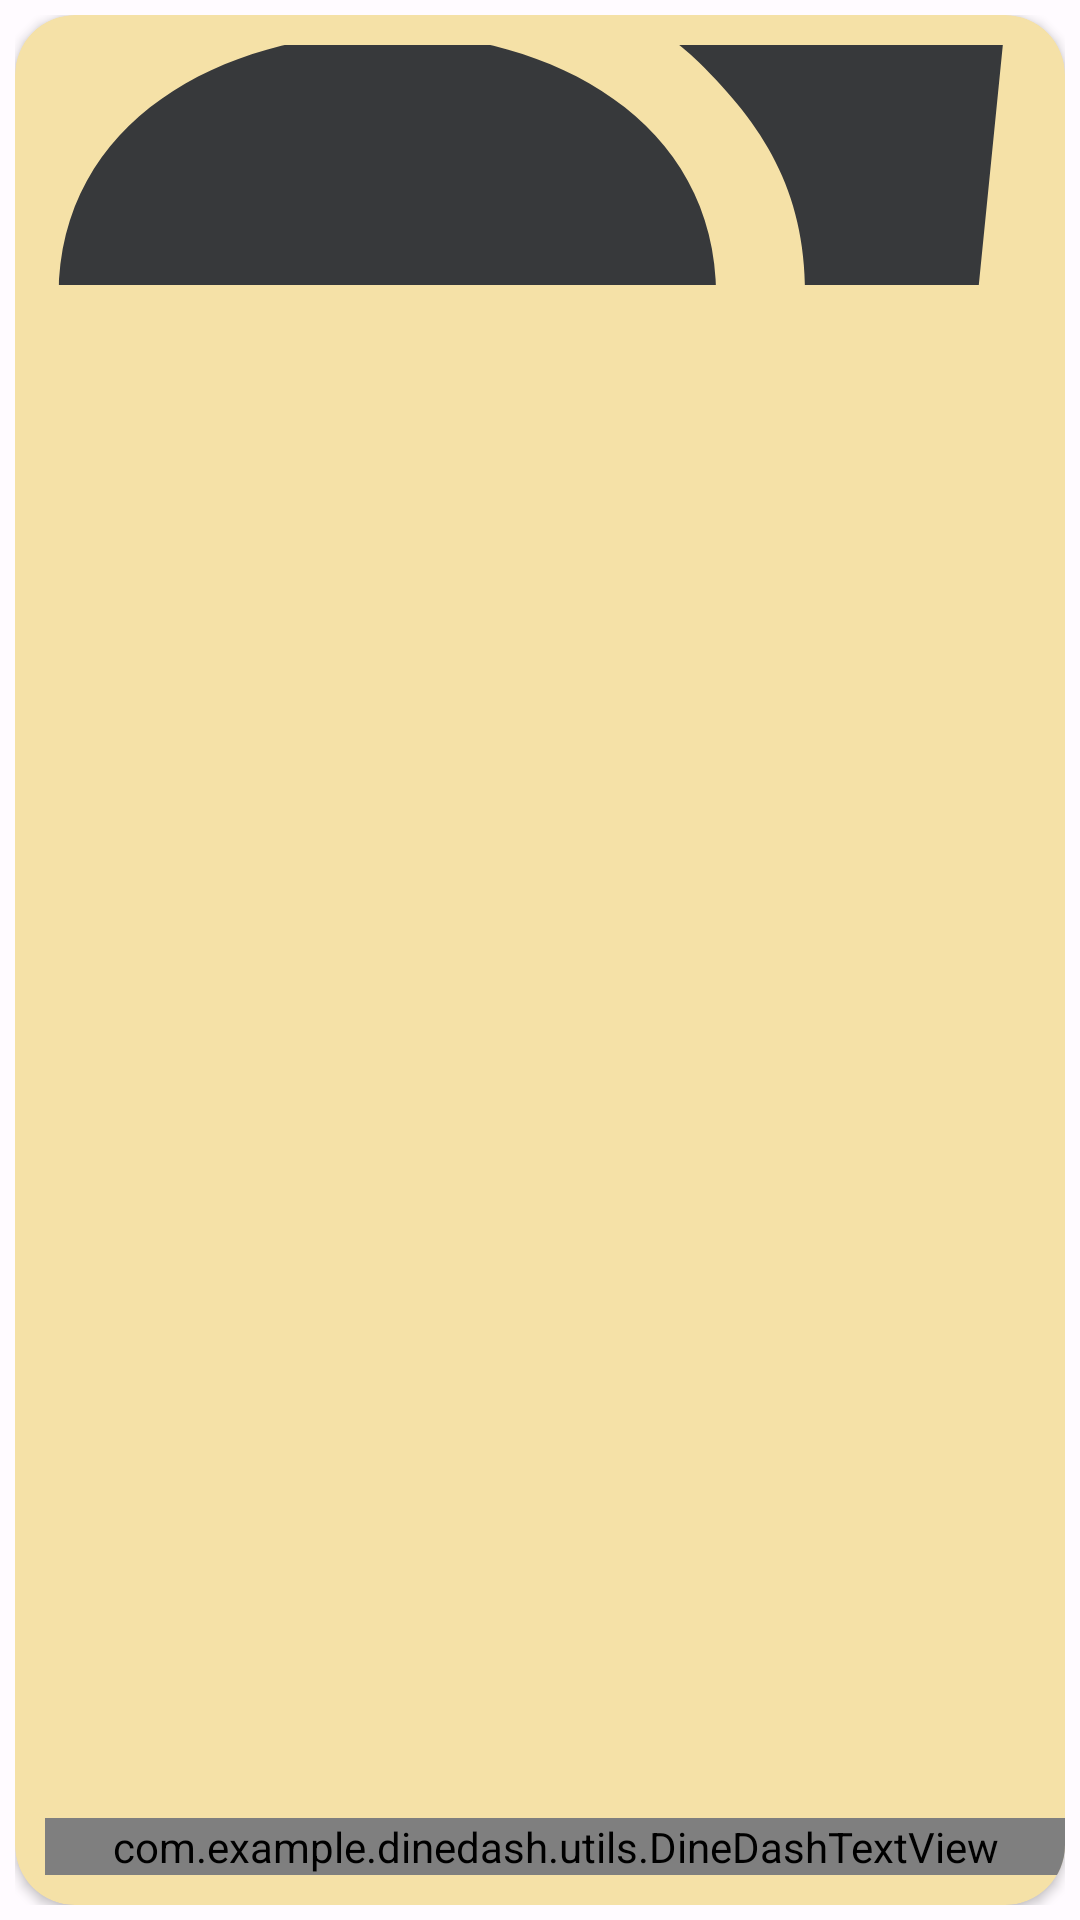

Android layout source for this screen:
<!-- AndroidManifest.xml: application theme AppTheme -->
<!-- res/layout/product_info.xml -->
<?xml version="1.0" encoding="utf-8"?>
<androidx.constraintlayout.widget.ConstraintLayout xmlns:android="http://schemas.android.com/apk/res/android"
    android:layout_width="160dp"
    android:layout_height="160dp"
    xmlns:app="http://schemas.android.com/apk/res-auto"
    android:padding="5dp">
    <androidx.cardview.widget.CardView
        android:background="@color/md_theme_dark_onTertiary"
        app:cardBackgroundColor="@color/md_theme_dark_onTertiaryContainer"
        android:layout_width="match_parent"
        android:layout_height="match_parent"
        app:cardCornerRadius="20dp"
        app:layout_constraintStart_toStartOf="parent"
        app:layout_constraintTop_toTopOf="parent"
        android:padding="5dp">
        <ImageView
            android:id="@+id/product_image"
            android:layout_width="match_parent"
            android:layout_height="80dp"
            android:layout_gravity="center_horizontal"
            android:scaleType="centerCrop"
            android:src="@drawable/baseline_fastfood_24"
            android:layout_marginTop="10dp"/>
        <com.example.dinedash.utils.DineDashTextView
            android:id="@+id/product_name"
            android:layout_width="match_parent"
            android:layout_height="wrap_content"
            android:text="Jollof-Rice with chicken"
            android:layout_gravity="bottom"
            android:layout_marginStart="10dp"
            android:layout_marginBottom="10dp"
            />
    </androidx.cardview.widget.CardView>
</androidx.constraintlayout.widget.ConstraintLayout>
<!-- resources referenced by this layout -->
<resources>
  <color name="md_theme_dark_onTertiary">#3B2F05</color>
  <color name="md_theme_dark_onTertiaryContainer">#F5E1A7</color>
  <!-- drawable baseline_fastfood_24 (drawable) -->
  <vector android:height="24dp" android:tint="#37393B"
      android:viewportHeight="24" android:viewportWidth="24"
      android:width="24dp" xmlns:android="http://schemas.android.com/apk/res/android">
      <path android:fillColor="@android:color/white" android:pathData="M18.06,22.99h1.66c0.84,0 1.53,-0.64 1.63,-1.46L23,5.05h-5L18,1h-1.97v4.05h-4.97l0.3,2.34c1.71,0.47 3.31,1.32 4.27,2.26 1.44,1.42 2.43,2.89 2.43,5.29v8.05zM1,21.99L1,21h15.03v0.99c0,0.55 -0.45,1 -1.01,1L2.01,22.99c-0.56,0 -1.01,-0.45 -1.01,-1zM16.03,14.99c0,-8 -15.03,-8 -15.03,0h15.03zM1.02,17h15v2h-15z"/>
  </vector>
  <color name="md_theme_light_primaryContainer">#FFDBD1</color>
  <color name="md_theme_light_primary">#B02F00</color>
  <color name="md_theme_light_onPrimary">#FFFFFF</color>
  <color name="md_theme_light_onPrimaryContainer">#3B0900</color>
  <color name="md_theme_light_secondary">#2B5BB5</color>
  <color name="md_theme_light_onSecondary">#FFFFFF</color>
  <color name="md_theme_light_secondaryContainer">#D9E2FF</color>
  <color name="md_theme_light_onSecondaryContainer">#001945</color>
  <color name="md_theme_light_tertiary">#6C5D2F</color>
  <color name="md_theme_light_onTertiary">#FFFFFF</color>
  <color name="md_theme_light_tertiaryContainer">#F5E1A7</color>
  <color name="md_theme_light_onTertiaryContainer">#231B00</color>
  <color name="md_theme_light_error">#BA1A1A</color>
  <color name="md_theme_light_errorContainer">#FFDAD6</color>
  <color name="md_theme_light_onError">#FFFFFF</color>
  <color name="md_theme_light_onErrorContainer">#410002</color>
  <color name="md_theme_light_background">#FFFBFF</color>
  <color name="md_theme_light_onBackground">#201A18</color>
  <color name="md_theme_light_surface">#FFFBFF</color>
  <color name="md_theme_light_onSurface">#201A18</color>
  <color name="md_theme_light_surfaceVariant">#F5DED8</color>
  <color name="md_theme_light_onSurfaceVariant">#53433F</color>
  <color name="md_theme_light_outline">#85736E</color>
  <color name="md_theme_light_inverseOnSurface">#FBEEEB</color>
  <color name="md_theme_light_inverseSurface">#362F2D</color>
  <color name="md_theme_light_inversePrimary">#FFB5A0</color>
</resources>
